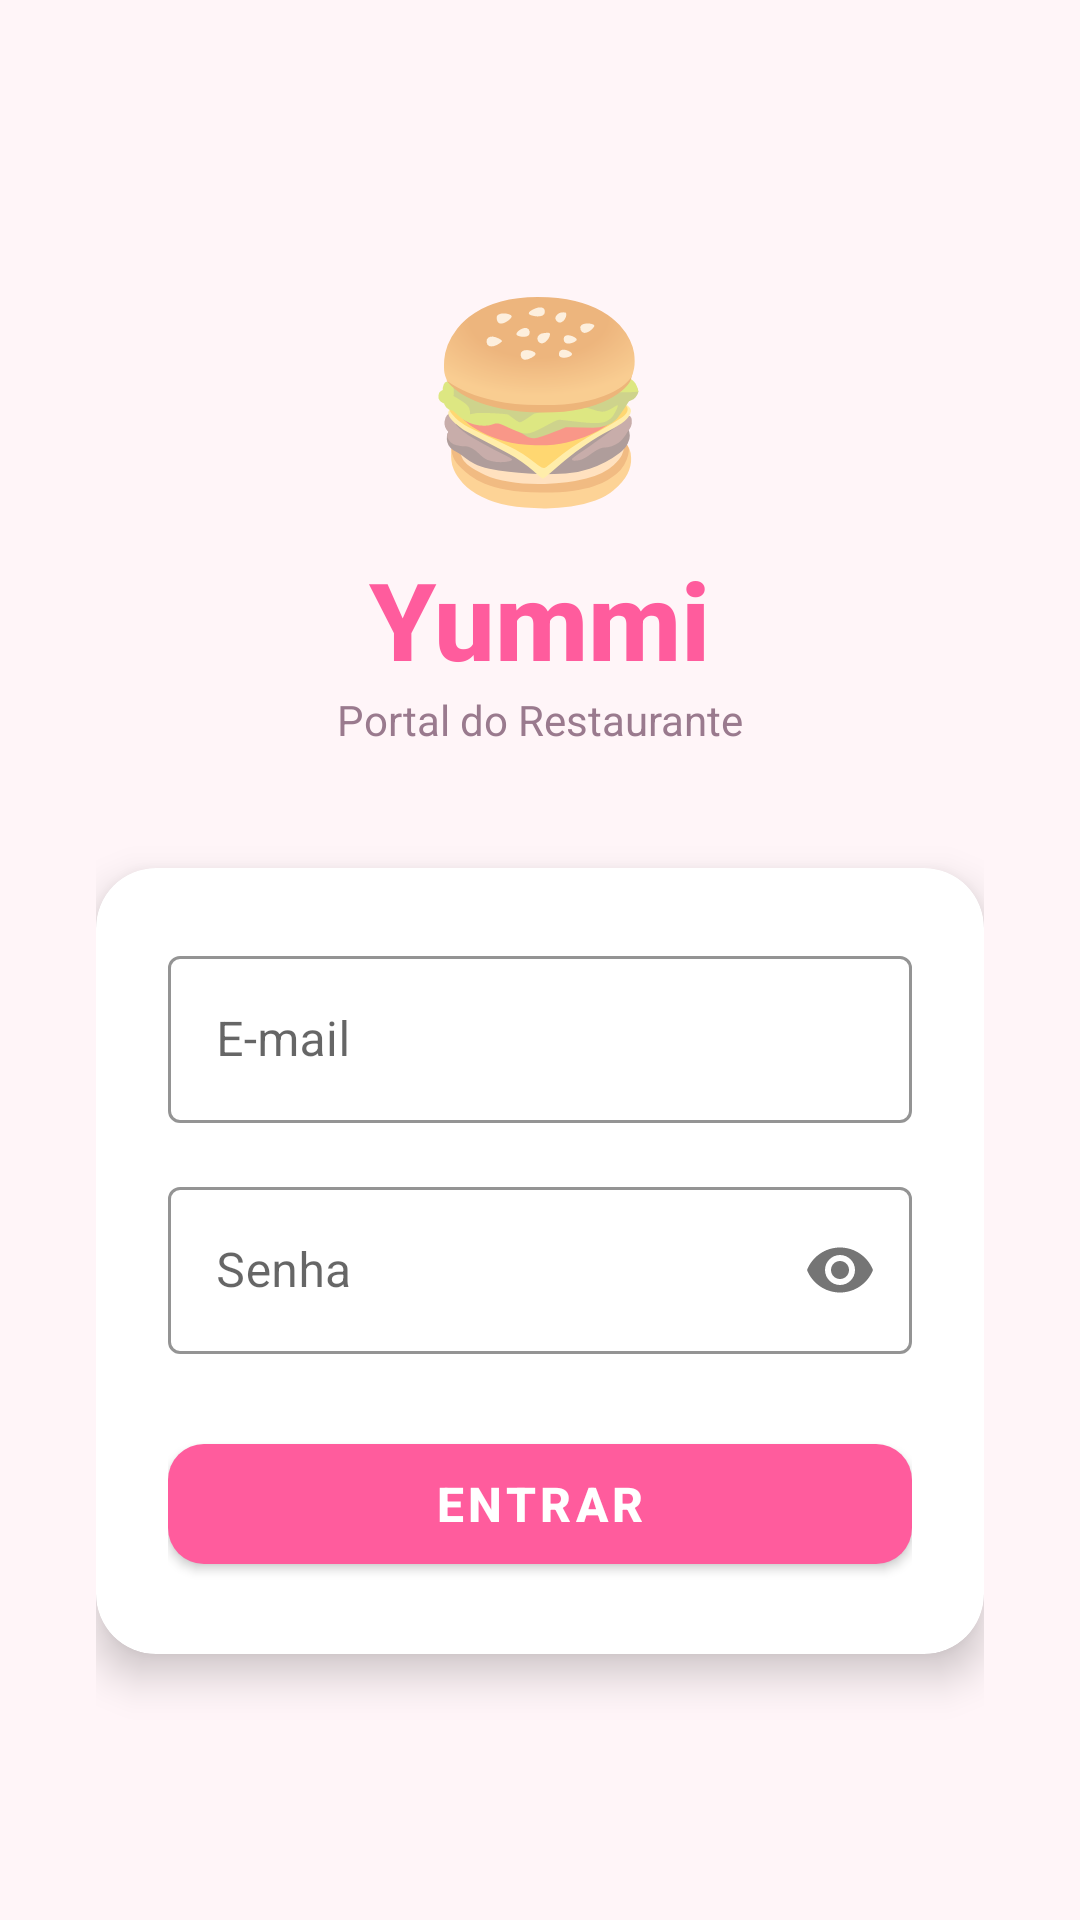

Here is an Android app screen rendered from its layout file. Give the layout XML and the strings, colors and styles it references.
<!-- AndroidManifest.xml: application theme Theme.Yummi -->
<!-- res/layout/activity_login.xml -->
<?xml version="1.0" encoding="utf-8"?>
<androidx.coordinatorlayout.widget.CoordinatorLayout
    xmlns:android="http://schemas.android.com/apk/res/android"
    xmlns:app="http://schemas.android.com/apk/res-auto"
    android:layout_width="match_parent"
    android:layout_height="match_parent"
    android:background="@color/yummi_background"
    android:fitsSystemWindows="true">

    <ScrollView
        android:layout_width="match_parent"
        android:layout_height="match_parent"
        android:fillViewport="true">

        <LinearLayout
            android:layout_width="match_parent"
            android:layout_height="wrap_content"
            android:orientation="vertical"
            android:gravity="center"
            android:padding="32dp"
            android:minHeight="600dp">

            
            <TextView
                android:layout_width="wrap_content"
                android:layout_height="wrap_content"
                android:text="🍔"
                android:textSize="64sp"
                android:layout_marginBottom="8dp"/>

            <TextView
                android:layout_width="wrap_content"
                android:layout_height="wrap_content"
                android:text="Yummi"
                android:textSize="36sp"
                android:textStyle="bold"
                android:textColor="@color/yummi_primary"
                android:fontFamily="sans-serif-medium"/>

            <TextView
                android:layout_width="wrap_content"
                android:layout_height="wrap_content"
                android:text="Portal do Restaurante"
                android:textSize="14sp"
                android:textColor="@color/yummi_muted"
                android:layout_marginBottom="40dp"/>

            
            <com.google.android.material.card.MaterialCardView
                android:layout_width="match_parent"
                android:layout_height="wrap_content"
                app:cardCornerRadius="20dp"
                app:cardElevation="8dp"
                app:strokeWidth="0dp">

                <LinearLayout
                    android:layout_width="match_parent"
                    android:layout_height="wrap_content"
                    android:orientation="vertical"
                    android:padding="24dp">

                    <com.google.android.material.textfield.TextInputLayout
                        android:id="@+id/tilEmail"
                        style="@style/Widget.MaterialComponents.TextInputLayout.OutlinedBox"
                        android:layout_width="match_parent"
                        android:layout_height="wrap_content"
                        android:hint="@string/hint_email"
                        app:boxStrokeColor="@color/yummi_primary"
                        app:hintTextColor="@color/yummi_primary"
                        android:layout_marginBottom="16dp">

                        <com.google.android.material.textfield.TextInputEditText
                            android:id="@+id/etEmail"
                            android:layout_width="match_parent"
                            android:layout_height="wrap_content"
                            android:inputType="textEmailAddress"
                            android:imeOptions="actionNext"/>
                    </com.google.android.material.textfield.TextInputLayout>

                    <com.google.android.material.textfield.TextInputLayout
                        android:id="@+id/tilSenha"
                        style="@style/Widget.MaterialComponents.TextInputLayout.OutlinedBox"
                        android:layout_width="match_parent"
                        android:layout_height="wrap_content"
                        android:hint="@string/hint_senha"
                        app:boxStrokeColor="@color/yummi_primary"
                        app:hintTextColor="@color/yummi_primary"
                        app:passwordToggleEnabled="true"
                        android:layout_marginBottom="24dp">

                        <com.google.android.material.textfield.TextInputEditText
                            android:id="@+id/etSenha"
                            android:layout_width="match_parent"
                            android:layout_height="wrap_content"
                            android:inputType="textPassword"
                            android:imeOptions="actionDone"/>
                    </com.google.android.material.textfield.TextInputLayout>

                    <com.google.android.material.button.MaterialButton
                        android:id="@+id/btnLogin"
                        android:layout_width="match_parent"
                        android:layout_height="52dp"
                        android:text="@string/btn_entrar"
                        android:textSize="16sp"
                        android:textStyle="bold"
                        app:backgroundTint="@color/yummi_primary"
                        app:cornerRadius="12dp"/>

                    <ProgressBar
                        android:id="@+id/progressBar"
                        android:layout_width="wrap_content"
                        android:layout_height="wrap_content"
                        android:layout_gravity="center"
                        android:layout_marginTop="12dp"
                        android:indeterminateTint="@color/yummi_primary"
                        android:visibility="gone"/>

                </LinearLayout>
            </com.google.android.material.card.MaterialCardView>

        </LinearLayout>
    </ScrollView>
</androidx.coordinatorlayout.widget.CoordinatorLayout>
<!-- resources referenced by this layout -->
<resources>
  <color name="yummi_background">#FFF5F8</color>
  <color name="yummi_muted">#9A7A8E</color>
  <color name="yummi_primary">#FF5C9D</color>
  <string name="btn_entrar">Entrar</string>
  <string name="hint_email">E-mail</string>
  <string name="hint_senha">Senha</string>
  <style name="Theme.Yummi" parent="Theme.MaterialComponents.Light.NoActionBar">
          <item name="colorPrimary">@color/yummi_primary</item>
          <item name="colorPrimaryDark">@color/yummi_primary_dark</item>
          <item name="colorAccent">@color/yummi_primary</item>
          <item name="android:windowBackground">@color/yummi_background</item>
          <item name="android:statusBarColor">@color/yummi_primary_dark</item>
  
          
          <item name="textInputStyle">@style/Widget.MaterialComponents.TextInputLayout.OutlinedBox</item>
      </style>
  <color name="yummi_primary_dark">#E63980</color>
</resources>
